Run: headless pygame with SDL's dummy video driver; simulated clock (each Clock.tick advances the game by its frame time, no real sleeping); random seed 0; keys injected as events and as key.get_pressed() state; no mouse input.
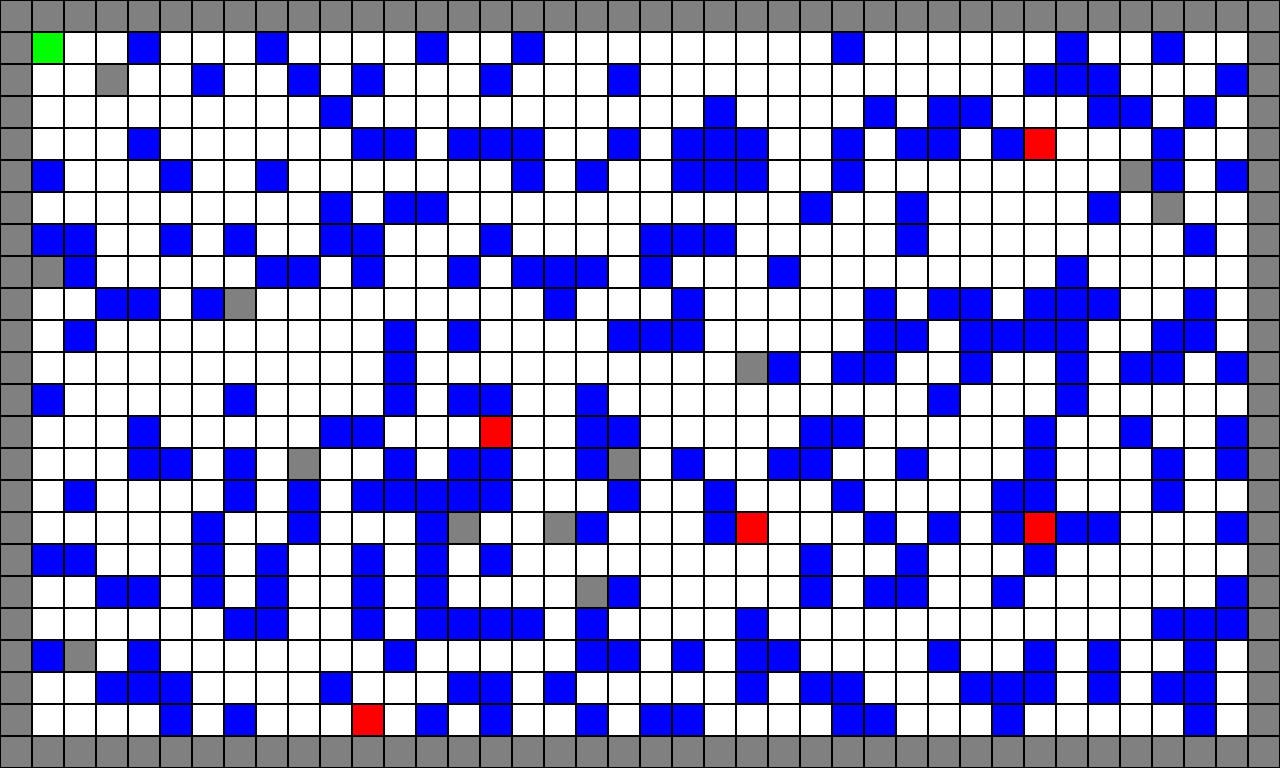
Frame 1 of 4 · flips 1–60 · no input
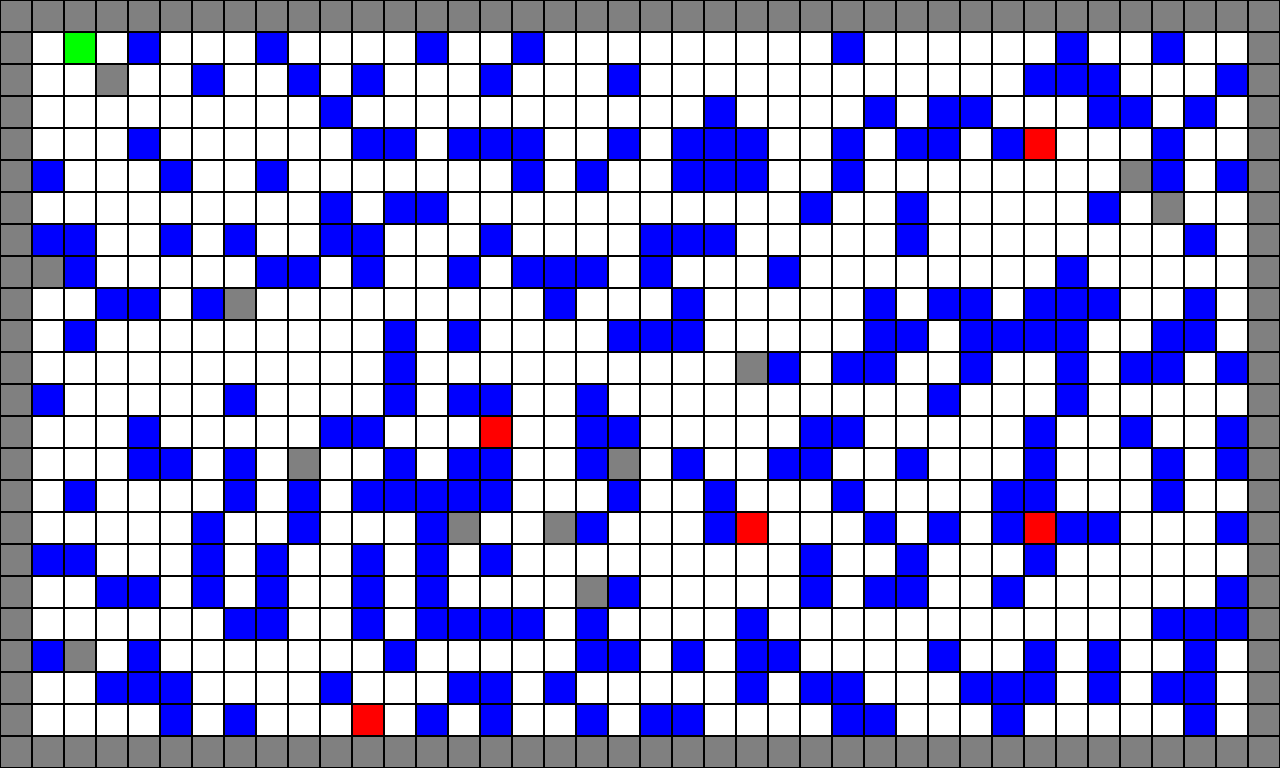
Frame 2 of 4 · flips 61–180 · tapped SPACE, RETURN · held RIGHT (→), D
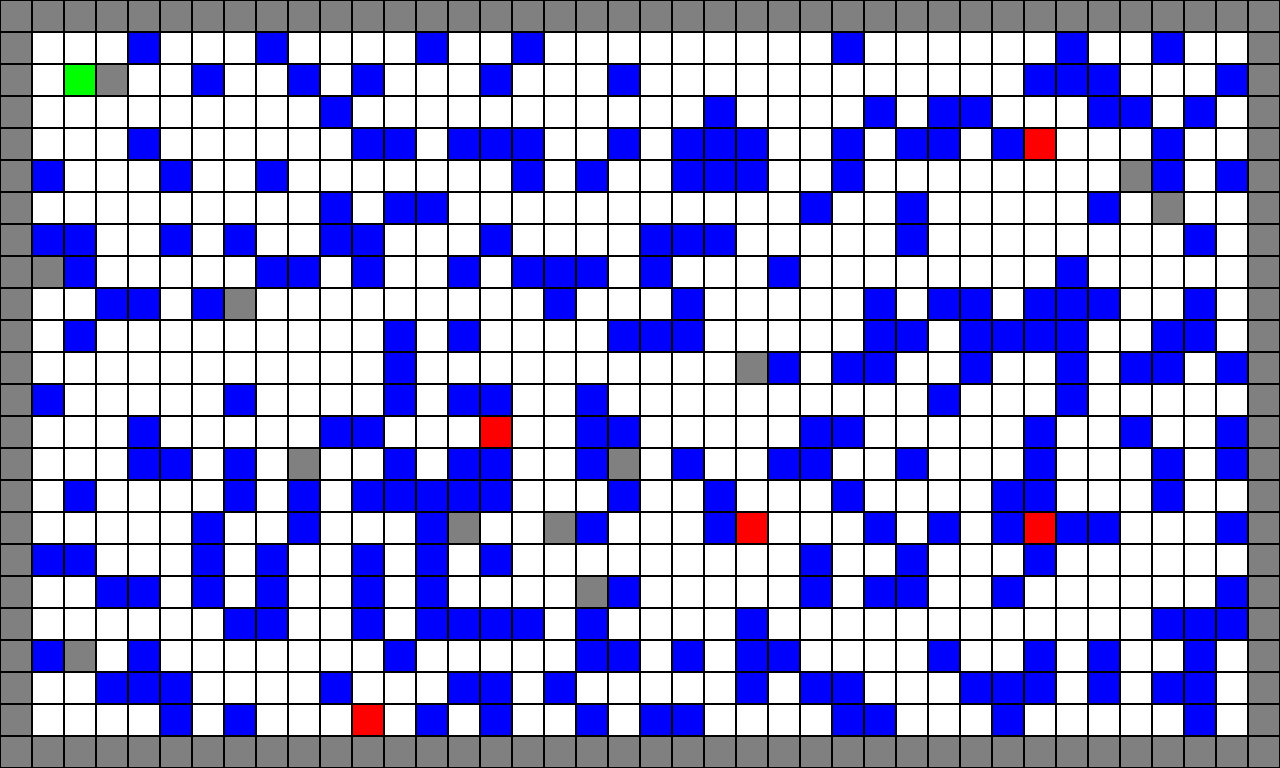
Frame 3 of 4 · flips 181–300 · held DOWN (↓), S
Frame 4 of 4 · flips 301–420 · held LEFT (←), A, UP (↑), W · screen same as frame 1, image omitted

The pygame program that drew these frames:

import pygame, random, sys
from pygame.locals import *

# Define cell types
EMPTY = 0
PLAYER = 1
MOVEABLE_BLOCK = 2
UNMOVEABLE_BLOCK = 3
ENEMY = 4

# Grid and cell size configuration
CELL_SIZE = 32
GRID_WIDTH = 40
GRID_HEIGHT = 24

# Colors for drawing (for visualization)
COLORS = {
    EMPTY: (255, 255, 255),
    PLAYER: (0, 255, 0),
    MOVEABLE_BLOCK: (0, 0, 255),
    UNMOVEABLE_BLOCK: (128, 128, 128),
    ENEMY: (255, 0, 0)
}

def generate_level():
    # Create an empty grid
    grid = [[EMPTY for _ in range(GRID_WIDTH)] for _ in range(GRID_HEIGHT)]
    
    # Create outer walls (unmoveable blocks)
    for x in range(GRID_WIDTH):
        grid[0][x] = UNMOVEABLE_BLOCK
        grid[GRID_HEIGHT-1][x] = UNMOVEABLE_BLOCK
    for y in range(GRID_HEIGHT):
        grid[y][0] = UNMOVEABLE_BLOCK
        grid[y][GRID_WIDTH-1] = UNMOVEABLE_BLOCK
        
    # Fill interior cells with random blocks
    for y in range(1, GRID_HEIGHT-1):
        for x in range(1, GRID_WIDTH-1):
            r = random.random()
            if r < 0.01:
                grid[y][x] = UNMOVEABLE_BLOCK
            elif r < 0.01 + 0.30:
                grid[y][x] = MOVEABLE_BLOCK
            # else remain empty

    # Spawn enemies: here we use a fixed number (5) per level
    num_enemies = 5
    enemy_positions = []
    while len(enemy_positions) < num_enemies:
        x = random.randint(1, GRID_WIDTH-2)
        y = random.randint(1, GRID_HEIGHT-2)
        if grid[y][x] == EMPTY:
            grid[y][x] = ENEMY
            enemy_positions.append((x, y))
            
    # Spawn the player as far away from all enemies as possible
    best_pos = None
    best_distance = -1
    for y in range(1, GRID_HEIGHT-1):
        for x in range(1, GRID_WIDTH-1):
            if grid[y][x] == EMPTY:
                # Compute the minimum Manhattan distance from all enemies
                min_dist = min(abs(x - ex) + abs(y - ey) for ex, ey in enemy_positions)
                if min_dist > best_distance:
                    best_distance = min_dist
                    best_pos = (x, y)
    if best_pos:
        px, py = best_pos
        grid[py][px] = PLAYER
    else:
        print("No valid position for player!")
    
    return grid

def draw_grid(screen, grid):
    for y, row in enumerate(grid):
        for x, cell in enumerate(row):
            rect = pygame.Rect(x * CELL_SIZE, y * CELL_SIZE, CELL_SIZE, CELL_SIZE)
            pygame.draw.rect(screen, COLORS[cell], rect)
            pygame.draw.rect(screen, (0, 0, 0), rect, 1)  # draw cell borders

def move_player(grid, direction):
    # Find the player's current position
    player_pos = None
    for y in range(len(grid)):
        for x in range(len(grid[0])):
            if grid[y][x] == PLAYER:
                player_pos = (x, y)
                break
        if player_pos:
            break
    if not player_pos:
        return grid

    dx, dy = direction
    target_x = player_pos[0] + dx
    target_y = player_pos[1] + dy
    
    # If target cell is empty, simply move the player
    if grid[target_y][target_x] == EMPTY:
        grid[player_pos[1]][player_pos[0]] = EMPTY
        grid[target_y][target_x] = PLAYER
    # If the target cell has a moveable block, attempt to push it
    elif grid[target_y][target_x] == MOVEABLE_BLOCK:
        grid = push_blocks(grid, player_pos, direction)
    # If the target cell is an unmoveable block or enemy (which acts like one), do nothing
    return grid

def push_blocks(grid, start_pos, direction):
    x, y = start_pos
    dx, dy = direction
    chain = []
    
    # Find the chain of consecutive moveable blocks in the push direction
    cur_x = x + dx
    cur_y = y + dy
    while grid[cur_y][cur_x] == MOVEABLE_BLOCK:
        chain.append((cur_x, cur_y))
        cur_x += dx
        cur_y += dy

    # Now (cur_x, cur_y) is the first cell beyond the chain.
    # If that cell is empty, we can push the whole chain.
    if grid[cur_y][cur_x] == EMPTY:
        # Push from the farthest block backward
        for pos in reversed(chain):
            bx, by = pos
            grid[by + dy][bx + dx] = MOVEABLE_BLOCK
            grid[by][bx] = EMPTY
        # Move the player into the first block's original cell
        grid[y + dy][x + dx] = PLAYER
        grid[y][x] = EMPTY
    # If an enemy is encountered at the end of the chain...
    elif grid[cur_y][cur_x] == ENEMY:
        # Check the cell beyond the enemy
        next_x = cur_x + dx
        next_y = cur_y + dy
        if grid[next_y][next_x] in [MOVEABLE_BLOCK, UNMOVEABLE_BLOCK]:
            # With a block or wall behind the enemy, it gets squished.
            grid[cur_y][cur_x] = MOVEABLE_BLOCK  # move block into enemy’s cell (squishing the enemy)
            for pos in reversed(chain):
                bx, by = pos
                grid[by + dy][bx + dx] = MOVEABLE_BLOCK
                grid[by][bx] = EMPTY
            grid[y + dy][x + dx] = PLAYER
            grid[y][x] = EMPTY
        else:
            # No block behind: treat enemy as unmoveable and do nothing.
            pass
    # If the cell is an unmoveable block (or any other obstacle), the push cannot be performed.
    return grid

def main():
    pygame.init()
    screen = pygame.display.set_mode((GRID_WIDTH * CELL_SIZE, GRID_HEIGHT * CELL_SIZE))
    clock = pygame.time.Clock()
    
    grid = generate_level()
    
    running = True
    while running:
        for event in pygame.event.get():
            if event.type == QUIT:
                running = False
            elif event.type == KEYDOWN:
                if event.key == K_ESCAPE:
                    running = False
                elif event.key == K_UP:
                    grid = move_player(grid, (0, -1))
                elif event.key == K_DOWN:
                    grid = move_player(grid, (0, 1))
                elif event.key == K_LEFT:
                    grid = move_player(grid, (-1, 0))
                elif event.key == K_RIGHT:
                    grid = move_player(grid, (1, 0))
                    
        screen.fill((255, 255, 255))
        draw_grid(screen, grid)
        pygame.display.flip()
        clock.tick(10)  # adjust FPS as needed
    
    pygame.quit()
    sys.exit()

if __name__ == '__main__':
    main()
